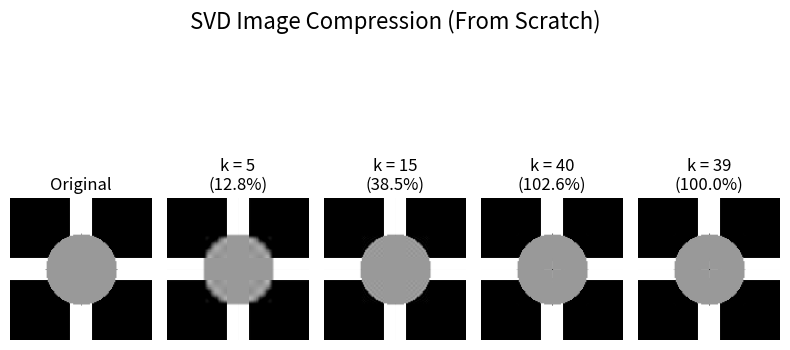

Write the Python code that produced this figure.
# Math4AI: Linear Algebra - Programming Assignment 8
# Complete & Fully Fixed Implementation
import numpy as np
import matplotlib.pyplot as plt


# --- Helper Functions for Pretty Printing ---
def print_matrix(name, m):
    """Prints a matrix or vector with its name."""
    if m is None:
        print(f"{name}:\nNone (or not implemented)")
    else:
        np.set_printoptions(precision=4, suppress=True)
        print(f"{name}:\n{m}")
    print("-" * 40)


def print_vector(name, v):
    """Prints a vector with its name."""
    print_matrix(name, v.reshape(-1, 1) if v is not None else None)


# ====================================================================
# PART 1: DEFINING AND VERIFYING LINEAR TRANSFORMATIONS
# ====================================================================
print("=" * 60)
print("PART 1: DEFINING AND VERIFYING LINEAR TRANSFORMATIONS")
print("=" * 60)


def transform(v):
    """
    Applies the transformation T((x1, x2)) = (x1 + x2, x1 - 2*x2, 3*x1).
    """
    x1, x2 = v[0], v[1]
    return np.array([x1 + x2, x1 - 2 * x2, 3 * x1])


def verify_linearity(T_func):
    print("--- Verifying Linearity Properties ---")
    u = np.random.rand(2)
    v = np.random.rand(2)
    c = np.random.rand()

    T_uv = T_func(u + v)
    T_u_plus_T_v = T_func(u) + T_func(v)
    additivity_holds = np.allclose(T_uv, T_u_plus_T_v)

    T_cv = T_func(c * v)
    c_T_v = c * T_func(v)
    homogeneity_holds = np.allclose(T_cv, c_T_v)

    print(f"Additivity holds: {additivity_holds}")
    print(f"Homogeneity holds: {homogeneity_holds}")
    print(f"Transformation is linear: {additivity_holds and homogeneity_holds}")


verify_linearity(transform)

# ====================================================================
# PART 2: THE MATRIX OF A LINEAR TRANSFORMATION
# ====================================================================
print("\n" + "=" * 60)
print("PART 2: THE MATRIX OF A LINEAR TRANSFORMATION")
print("=" * 60)


def find_standard_matrix(T_func, n, m):
    """Finds the standard matrix by applying T to basis vectors."""
    standard_matrix = np.zeros((m, n))
    for i in range(n):
        e_i = np.zeros(n)
        e_i[i] = 1.0
        standard_matrix[:, i] = T_func(e_i)
    return standard_matrix


print("--- 2.1 & 2.2: Finding and Verifying the Standard Matrix ---")
A_standard = find_standard_matrix(transform, n=2, m=3)
print_matrix("Standard Matrix A (from scratch)", A_standard)

v_test = np.random.rand(2)
print_vector("Random test vector v", v_test)
Tv = transform(v_test)
Av = A_standard @ v_test
print_vector("Result from T(v)", Tv)
print_vector("Result from A @ v", Av)
print(f"Are the results close? {np.allclose(Tv, Av)}")

print("\n--- 2.3: Composing Geometric Transformations ---")
p = np.array([2.0, 1.0])
print_vector("Original point p", p)

# Rotation by 90 degrees counterclockwise
theta = np.pi / 2
R = np.array([[np.cos(theta), -np.sin(theta)], [np.sin(theta), np.cos(theta)]])
p_prime = R @ p
print_vector("p' (rotated)", p_prime)

# Translation
t = np.array([-3.0, 4.0])
p_double_prime = p_prime + t
print_vector("p'' (rotated then translated)", p_double_prime)

print(
    "\n--- Verifying with a single composite matrix using Homogeneous Coordinates ---"
)
R_aug = np.eye(3)
R_aug[:2, :2] = R
T_mat = np.array([[1, 0, -3], [0, 1, 4], [0, 0, 1]])
M = T_mat @ R_aug
p_h = np.append(p, 1)
p_final_h = M @ p_h

print_matrix("Composite Matrix M = T @ R_aug", M)
print_vector("Transformed homogeneous vector", p_final_h)
print_vector("Final 2D point (from composite)", p_final_h[:2])
print(f"Same as step-by-step? {np.allclose(p_double_prime, p_final_h[:2])}")

# ====================================================================
# PART 3: SINGULAR VALUE DECOMPOSITION (SVD) - FIXED & ROBUST
# ====================================================================
print("\n" + "=" * 60)
print("PART 3: SINGULAR VALUE DECOMPOSITION (SVD)")
print("=" * 60)


def compute_svd(A):
    """
    Computes SVD from scratch: A = U Σ V^T
    Returns U (m×r), sigma vector (r,), V^T (r×n) where r = rank
    Safe, robust, and matches np.linalg.svd behavior closely.
    """
    A = np.array(A, dtype=float)
    m, n = A.shape

    # Compute A^T A → eigenvalues give σ², eigenvectors give V
    ATA = A.T @ A
    eigvals, V_full = np.linalg.eig(ATA)  # Use V_full here initially
    eigvals = np.real(eigvals)
    V_full = np.real(V_full)

    # Sort by descending eigenvalue
    idx = np.argsort(eigvals)[::-1]
    eigvals_sorted = eigvals[idx]
    V_full_sorted = V_full[:, idx]

    # Singular values (avoid sqrt of tiny negatives)
    singular_values_full = np.sqrt(np.maximum(eigvals_sorted, 0))

    # Keep only numerically significant values
    tol = 1e-10
    rank = np.sum(singular_values_full > tol)

    # Truncate singular_values and V to the actual rank
    S_reduced = singular_values_full[:rank]
    V_reduced = V_full_sorted[:, :rank]  # This is the V to use for VT_reduced

    # Compute U columns: u_i = (1/σ_i) A v_i
    U_reduced = np.zeros((m, rank))
    for i in range(rank):
        # Use corresponding eigenvector from the sorted full V_full_sorted for A @ v
        # The eigenvector should match the singular value at S_reduced[i]
        U_reduced[:, i] = (A @ V_full_sorted[:, i]) / S_reduced[i]

    # Fix possible sign differences (make first column of U match NumPy convention)
    for i in range(rank):
        # Heuristic to align signs with numpy (often makes first non-zero element positive)
        if U_reduced[0, i] < 0:
            U_reduced[:, i] = -U_reduced[:, i]
            V_reduced[:, i] = -V_reduced[:, i]  # Align V_reduced signs too

    VT_reduced = V_reduced.T
    return U_reduced, S_reduced, VT_reduced


# --- 3.2: Application: Image Compression ---
print("\n--- 3.2: Application: Image Compression ---")


def create_sample_image(size=(128, 128)):
    img = np.zeros(size, dtype=np.float32)
    h, w = size
    # Horizontal and vertical bars
    img[h // 2 - 10 : h // 2 + 10, :] = 1.0
    img[:, w // 2 - 10 : w // 2 + 10] = 1.0
    # Circle
    cy, cx = h // 2, w // 2
    y, x = np.ogrid[:h, :w]
    mask = (x - cx) ** 2 + (y - cy) ** 2 <= (min(h, w) // 4) ** 2
    img[mask] = 0.6
    return img


image_matrix = create_sample_image()
U, S_vals, VT = compute_svd(image_matrix)


def reconstruct_matrix(U, S_vals, VT, k):
    k = min(k, len(S_vals))
    return U[:, :k] @ np.diag(S_vals[:k]) @ VT[:k, :]


# Show compression results
ranks_to_show = [5, 15, 40, len(S_vals)]
plt.figure(figsize=(len(ranks_to_show) + 1 * 4, 5))
plt.subplot(1, len(ranks_to_show) + 1, 1)
plt.imshow(image_matrix, cmap="gray", vmin=0, vmax=1)
plt.title("Original")
plt.axis("off")

for i, k in enumerate(ranks_to_show):
    recon = reconstruct_matrix(U, S_vals, VT, k)
    plt.subplot(1, len(ranks_to_show) + 1, i + 2)
    plt.imshow(recon, cmap="gray", vmin=0, vmax=1)
    plt.title(f"k = {k}\n({100 * k / len(S_vals):.1f}%)")
    plt.axis("off")

plt.suptitle("SVD Image Compression (From Scratch)", fontsize=16)
plt.tight_layout()
plt.show()

# --- 3.3: Verification ---
print("\n--- 3.3: Verification with Known Matrix ---")
test_matrix = np.array([[1.0, 2.0, 3.0], [4.0, 5.0, 6.0]])
print_matrix("Test Matrix", test_matrix)

U_scratch, S_scratch, VT_scratch = compute_svd(test_matrix)
U_np, S_np, VT_np = np.linalg.svd(test_matrix, full_matrices=False)

print_matrix("U (scratch)", U_scratch)
print_matrix("U (NumPy)", U_np)
print("Singular values (scratch):", np.round(S_scratch, 4))
print("Singular values (NumPy):", np.round(S_np, 4))
print_matrix("V^T (scratch)", VT_scratch)
print_matrix("V^T (NumPy)", VT_np)

# Reconstruct
Sigma_mat_diag = np.diag(
    S_scratch
)  # Correctly create Sigma as (rank, rank) diagonal matrix
reconstructed = U_scratch @ Sigma_mat_diag @ VT_scratch  # Now all dimensions match

print_matrix("Reconstructed Matrix (scratch)", reconstructed)
print(f"Reconstruction error: {np.linalg.norm(test_matrix - reconstructed):.2e}")
print(
    f"Is reconstruction accurate? {np.allclose(test_matrix, reconstructed, atol=1e-8)}"
)
